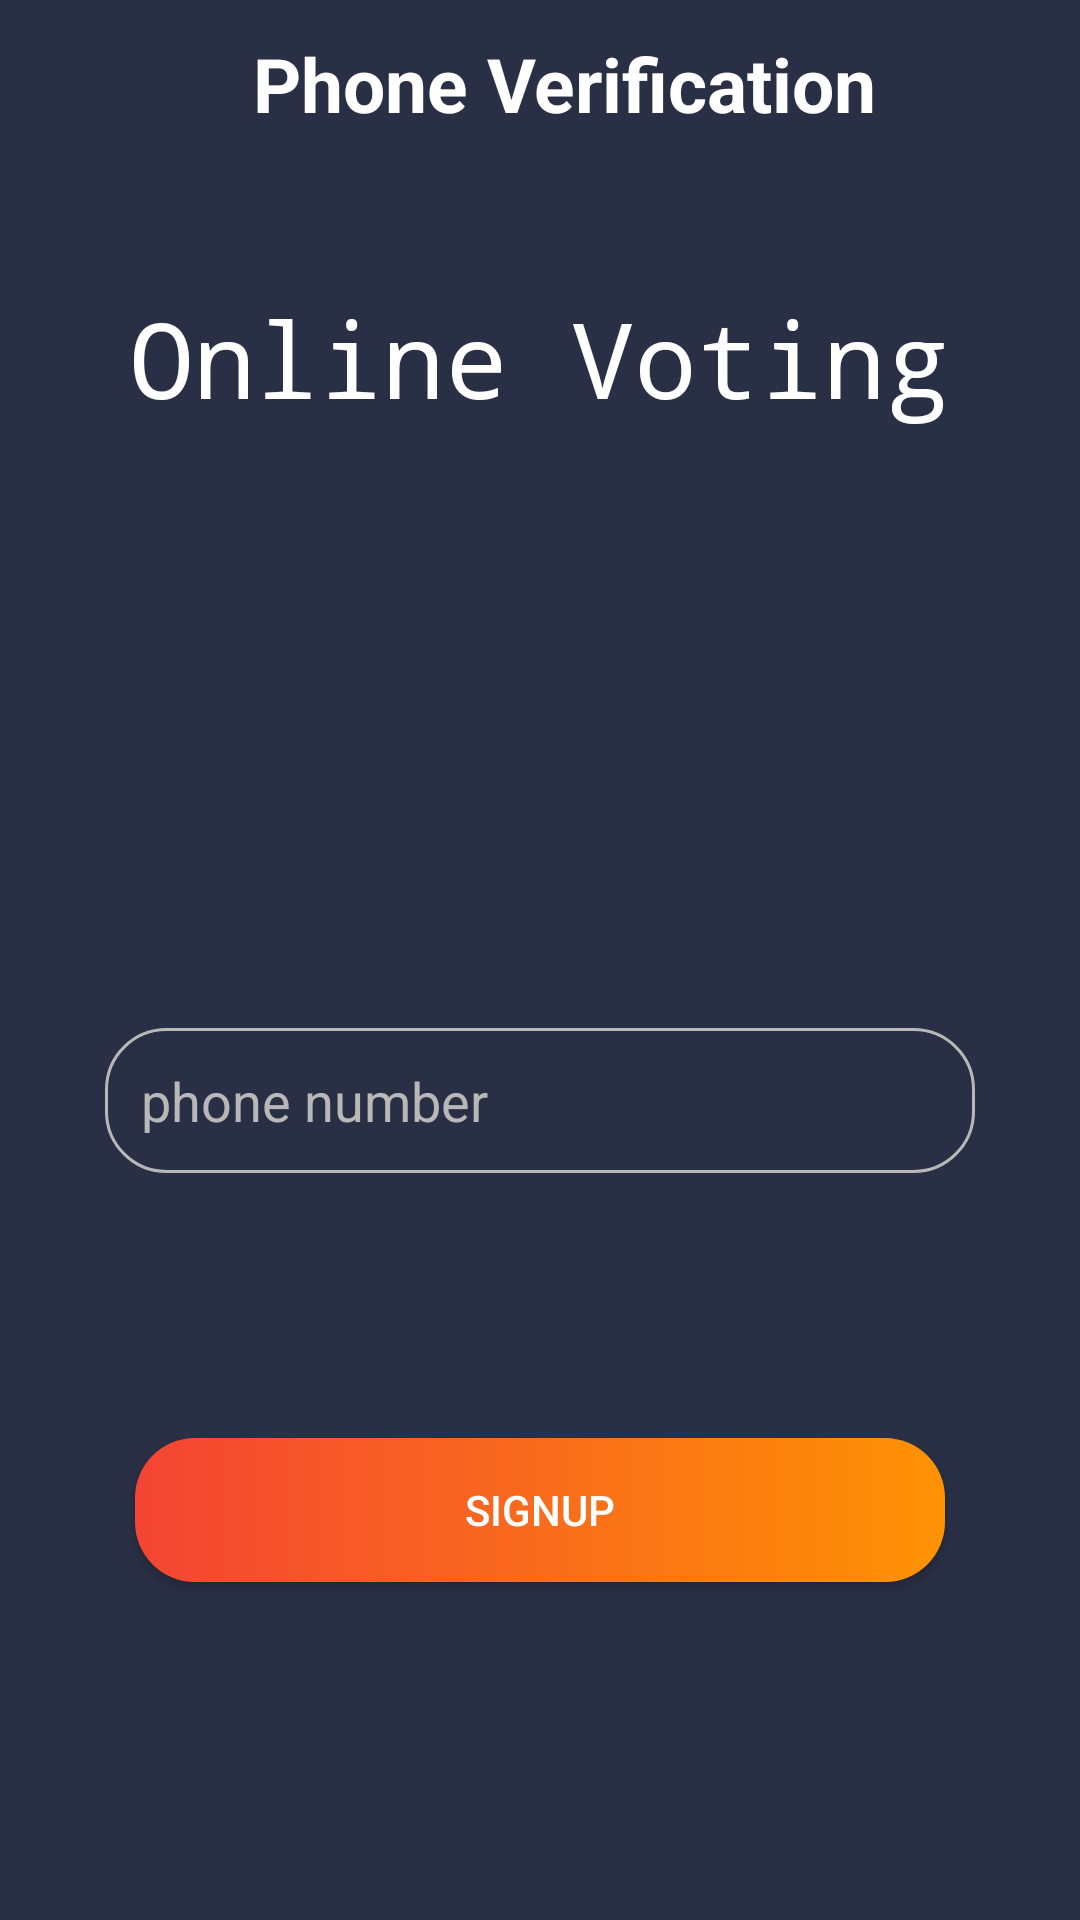

Layout XML and referenced resources for this Android screen:
<!-- AndroidManifest.xml: application theme AppTheme -->
<!-- res/layout/activity_phone_verification.xml -->
<?xml version="1.0" encoding="utf-8"?>
<androidx.constraintlayout.widget.ConstraintLayout
    xmlns:android="http://schemas.android.com/apk/res/android"
    xmlns:app="http://schemas.android.com/apk/res-auto"
    xmlns:tools="http://schemas.android.com/tools"
    android:layout_width="match_parent"
    android:layout_height="match_parent"
    android:background="#292F45"
    tools:context=".PhoneVerification">

    <androidx.appcompat.widget.Toolbar
        android:id="@+id/toolbar"
        android:layout_width="0dp"
        android:layout_height="wrap_content"
        android:background="#292F45"
        android:minHeight="?attr/actionBarSize"
        android:theme="?attr/actionBarTheme"
        app:layout_constraintEnd_toEndOf="parent"
        app:layout_constraintStart_toStartOf="parent"
        app:layout_constraintTop_toTopOf="parent" >
        <TextView
            android:layout_width="match_parent"
            android:layout_height="match_parent"
            android:text="Phone Verification"
            android:textAlignment="center"
            android:textStyle="bold"
            android:textSize="25sp"
            android:textColor="@android:color/white"/>
    </androidx.appcompat.widget.Toolbar>


    <TextView
        android:id="@+id/textView"
        android:layout_width="wrap_content"
        android:layout_height="wrap_content"
        android:layout_marginStart="8dp"
        android:layout_marginTop="40dp"
        android:layout_marginEnd="8dp"
        android:fontFamily="monospace"
        android:text="Online Voting"
        android:textAlignment="center"
        android:textColor="@android:color/white"
        android:textSize="35sp"
        app:layout_constraintEnd_toEndOf="parent"
        app:layout_constraintHorizontal_bias="0.497"
        app:layout_constraintStart_toStartOf="parent"
        app:layout_constraintTop_toBottomOf="@+id/toolbar" />

    <EditText
        android:id="@+id/number"
        android:layout_width="match_parent"
        android:layout_height="wrap_content"
        android:layout_marginStart="35dp"
        android:layout_marginTop="200dp"
        android:layout_marginEnd="35dp"
        android:background="@drawable/edittext_background"
        android:drawableLeft="@drawable/ic_baseline_add_ic_call_24"
        android:drawablePadding="25dp"
        android:drawableTint="#B8B8B8"
        android:hint="phone number"
        android:inputType="number"
        android:padding="12dp"
        android:textColor="#E9E9E9"
        android:textColorHint="#B8B8B8"
        app:layout_constraintEnd_toEndOf="parent"
        app:layout_constraintHorizontal_bias="1.0"
        app:layout_constraintStart_toStartOf="parent"
        app:layout_constraintTop_toBottomOf="@+id/textView" />

    <Button
        android:id="@+id/btn_phone"
        android:layout_width="match_parent"
        android:layout_height="wrap_content"
        android:layout_marginStart="45dp"
        android:layout_marginTop="84dp"
        android:layout_marginEnd="45dp"
        android:layout_marginBottom="8dp"
        android:background="@drawable/button_style"
        android:text="SIGNUP"
        android:textColor="@android:color/white"
        app:layout_constraintBottom_toBottomOf="parent"
        app:layout_constraintEnd_toEndOf="parent"
        app:layout_constraintHorizontal_bias="0.0"
        app:layout_constraintStart_toStartOf="parent"
        app:layout_constraintTop_toBottomOf="@+id/number"
        app:layout_constraintVertical_bias="0.041" />

    <ProgressBar
        android:id="@+id/progressBar"
        android:visibility="invisible"
        style="?android:attr/progressBarStyle"
        android:layout_width="wrap_content"
        android:layout_height="wrap_content"
        app:layout_constraintBottom_toBottomOf="parent"
        app:layout_constraintEnd_toEndOf="parent"
        app:layout_constraintHorizontal_bias="0.498"
        app:layout_constraintStart_toStartOf="parent"
        app:layout_constraintTop_toBottomOf="@+id/btn_phone"
        app:layout_constraintVertical_bias="0.25" />


</androidx.constraintlayout.widget.ConstraintLayout>
<!-- resources referenced by this layout -->
<resources>
  <!-- drawable button_style (drawable) -->
  <?xml version="1.0" encoding="utf-8"?>
  <shape xmlns:android="http://schemas.android.com/apk/res/android">
      <corners android:radius="20dp"/>
      <gradient
          android:startColor="#F44434"
          android:endColor="#FE9303"/>
  </shape>
  <!-- drawable edittext_background (drawable) -->
  <?xml version="1.0" encoding="utf-8"?>
  <shape xmlns:android="http://schemas.android.com/apk/res/android">
      <stroke android:color="#B8B8B8" android:width="1dp"/>
      <corners android:radius="20dp"/>
  </shape>
  <style name="AppTheme" parent="Theme.AppCompat.Light.NoActionBar">
          
          <item name="colorPrimary">#14ccc4</item>
          <item name="colorPrimaryDark">#14ccc4</item>
          <item name="colorAccent">#14ccc4</item>
      </style>
</resources>
